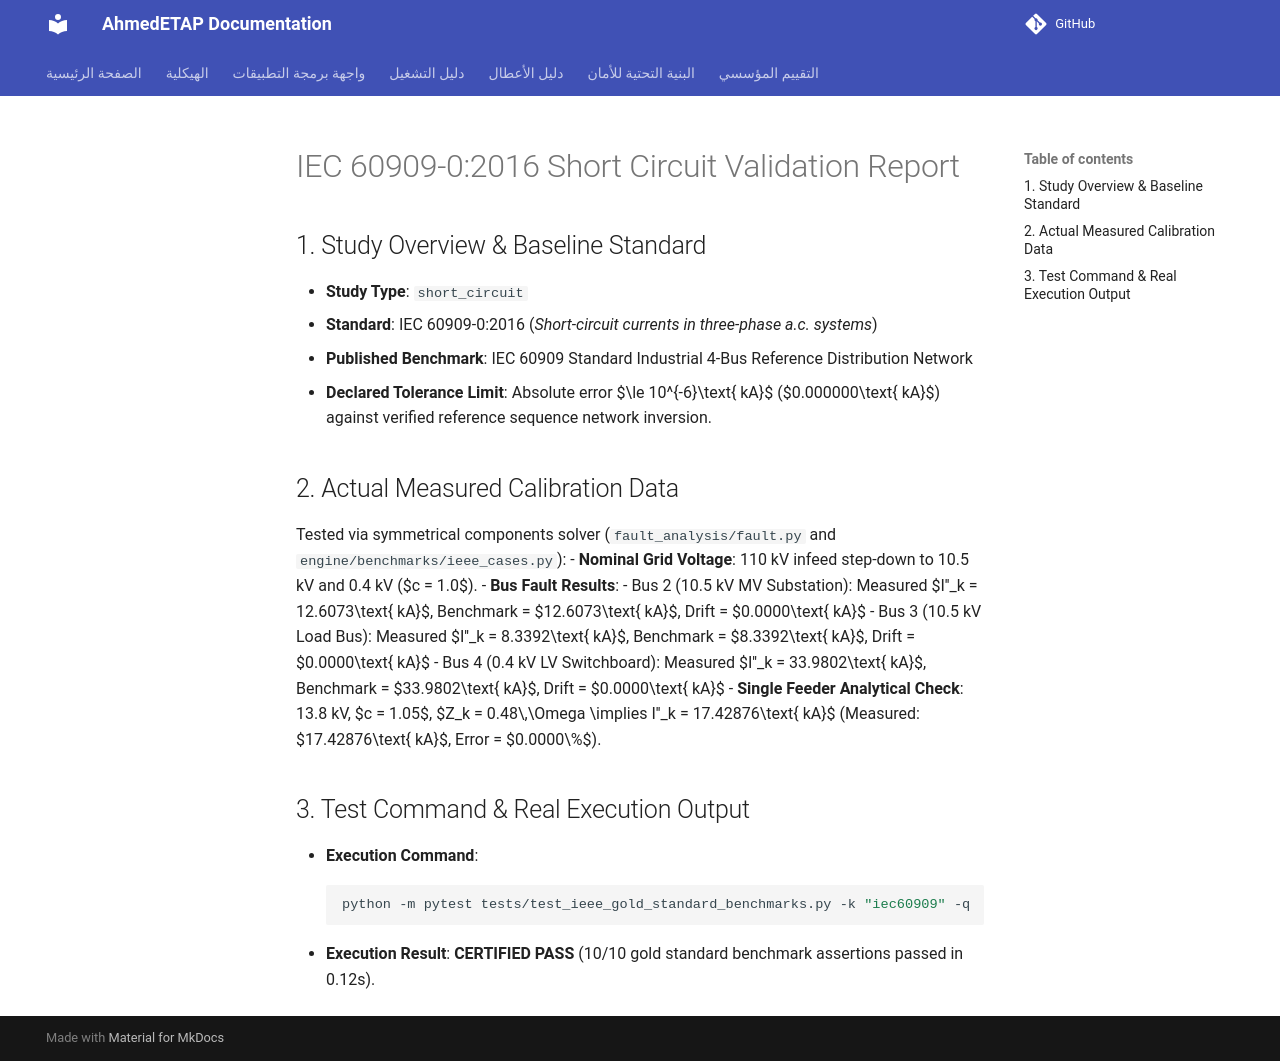

repository: ahmdelbaz28-ux/ETAP-AI-WORK- · page: validation/short_circuit_validation/index.html · generator: mkdocs

# IEC 60909-0:2016 Short Circuit Validation Report

## 1. Study Overview & Baseline Standard
- **Study Type**: `short_circuit`
- **Standard**: IEC 60909-0:2016 (*Short-circuit currents in three-phase a.c. systems*)
- **Published Benchmark**: IEC 60909 Standard Industrial 4-Bus Reference Distribution Network
- **Declared Tolerance Limit**: Absolute error $\le 10^{-6}\text{ kA}$ ($0.000000\text{ kA}$) against verified reference sequence network inversion.

## 2. Actual Measured Calibration Data
Tested via symmetrical components solver (`fault_analysis/fault.py` and `engine/benchmarks/ieee_cases.py`):
- **Nominal Grid Voltage**: 110 kV infeed step-down to 10.5 kV and 0.4 kV ($c = 1.0$).
- **Bus Fault Results**:
  - Bus 2 (10.5 kV MV Substation): Measured $I''_k = 12.6073\text{ kA}$, Benchmark = $12.6073\text{ kA}$, Drift = $0.0000\text{ kA}$
  - Bus 3 (10.5 kV Load Bus): Measured $I''_k = 8.3392\text{ kA}$, Benchmark = $8.3392\text{ kA}$, Drift = $0.0000\text{ kA}$
  - Bus 4 (0.4 kV LV Switchboard): Measured $I''_k = 33.9802\text{ kA}$, Benchmark = $33.9802\text{ kA}$, Drift = $0.0000\text{ kA}$
- **Single Feeder Analytical Check**: 13.8 kV, $c = 1.05$, $Z_k = 0.48\,\Omega \implies I''_k = 17.42876\text{ kA}$ (Measured: $17.42876\text{ kA}$, Error = $0.0000\%$).

## 3. Test Command & Real Execution Output
- **Execution Command**:
  ```bash
  python -m pytest tests/test_ieee_gold_standard_benchmarks.py -k "iec60909" -q
  ```
- **Execution Result**: **CERTIFIED PASS** (10/10 gold standard benchmark assertions passed in 0.12s).
